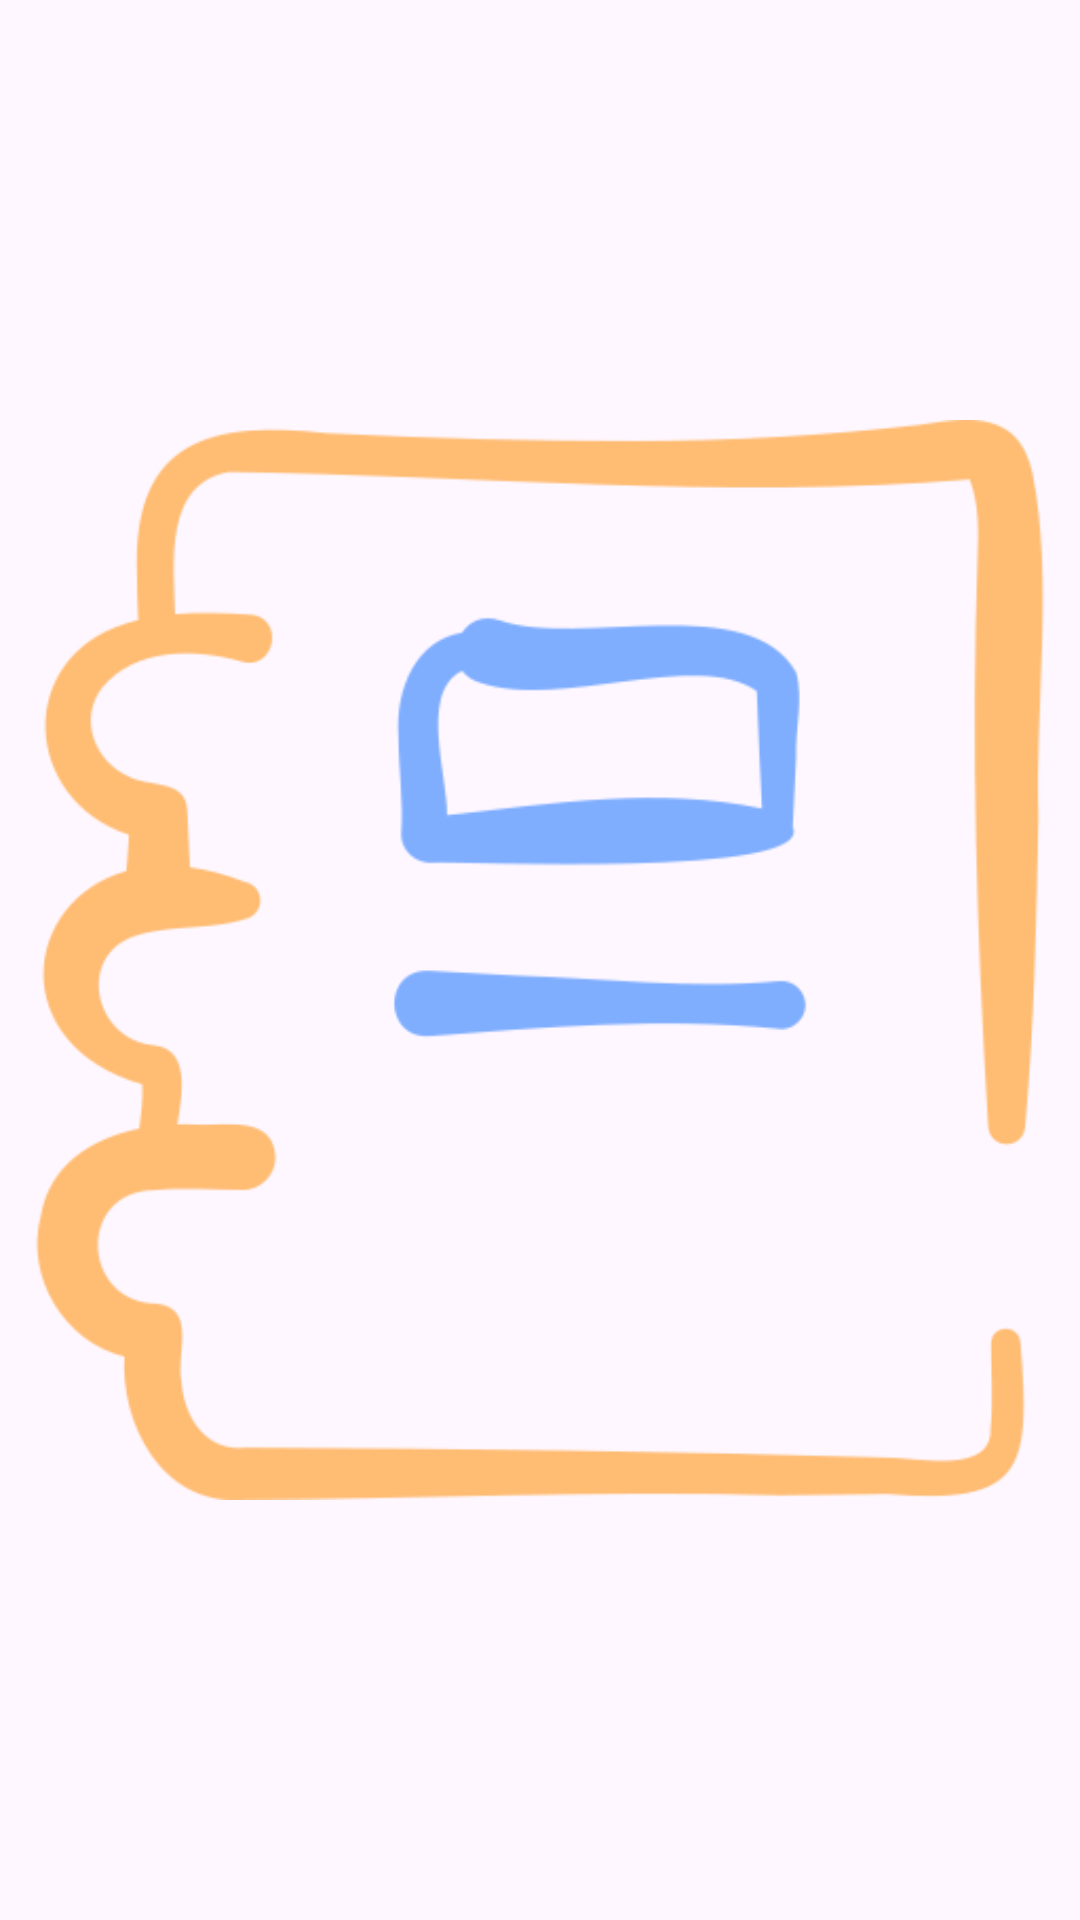

Reconstruct the res/layout file that produces this screen, plus the resources it refers to.
<!-- AndroidManifest.xml: application theme Theme.Term -->
<!-- res/layout/dialog_image_view.xml -->
<LinearLayout xmlns:android="http://schemas.android.com/apk/res/android"
    android:layout_width="match_parent"
    android:layout_height="wrap_content"
    android:orientation="vertical">

    <LinearLayout
        android:layout_width="match_parent"
        android:layout_height="match_parent"
        android:gravity="center"
        android:orientation="vertical">

        <ImageView
            android:id="@+id/dialogImageView"
            android:layout_width="match_parent"
            android:layout_height="wrap_content"
            android:src="@drawable/diary" />
    </LinearLayout>

    <LinearLayout
        android:layout_width="match_parent"
        android:layout_height="match_parent"
        android:gravity="center"
        android:orientation="vertical">

        <TextView
            android:id="@+id/dialogTextView"
            android:layout_width="match_parent"
            android:layout_height="wrap_content"
            android:text="Your text here" />
    </LinearLayout>

</LinearLayout>
<!-- resources referenced by this layout -->
<resources>
  <!-- drawable diary: png bitmap (drawable, 24052 bytes) -->
  <style name="Theme.Term" parent="Base.Theme.Term" />
  <style name="Base.Theme.Term" parent="Theme.Material3.DayNight.NoActionBar">
          
          
      </style>
</resources>
